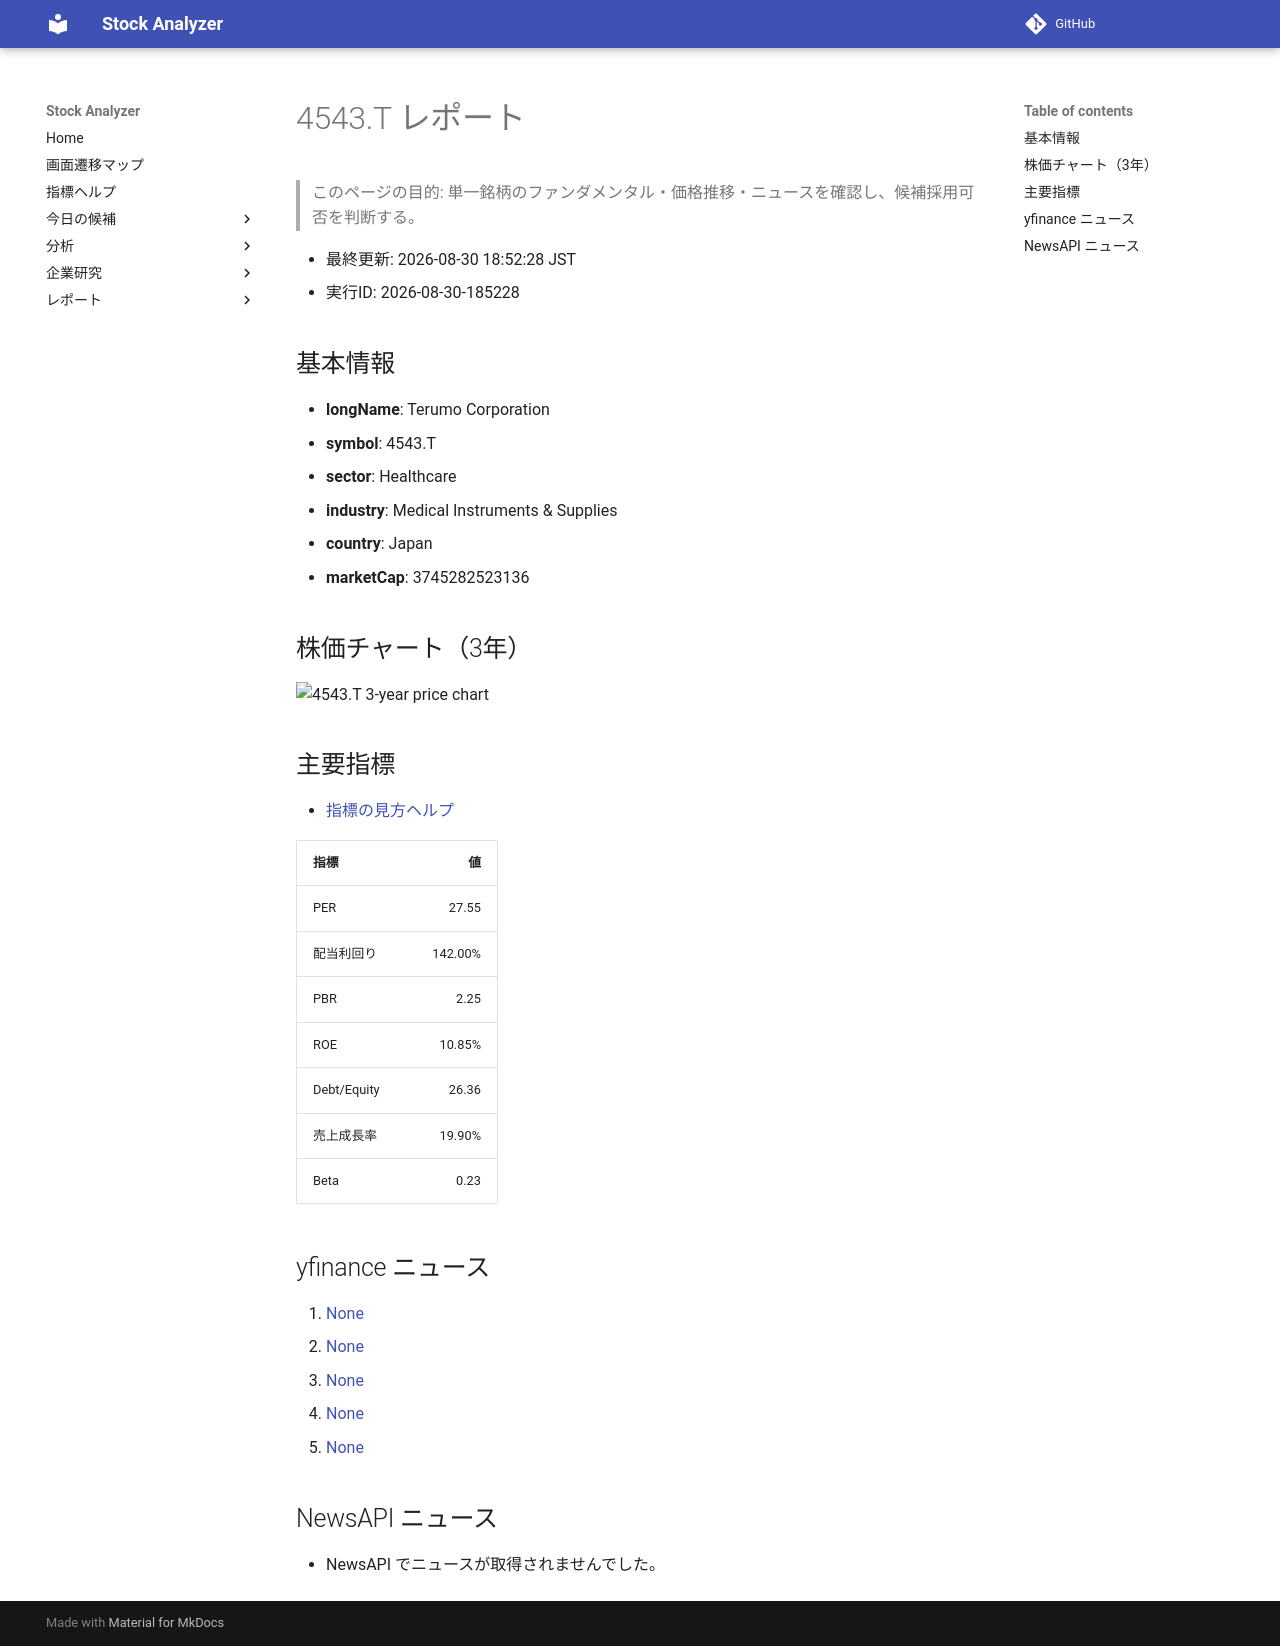

repository: Yumi-note/Making-APP · page: reports/2026-08-30/185228/4543_T/index.html · generator: mkdocs

# 4543.T レポート

> このページの目的: 単一銘柄のファンダメンタル・価格推移・ニュースを確認し、候補採用可否を判断する。

- 最終更新: 2026-08-30 18:52:28 JST
- 実行ID: 2026-08-30-185228

## 基本情報

- **longName**: Terumo Corporation
- **symbol**: 4543.T
- **sector**: Healthcare
- **industry**: Medical Instruments & Supplies
- **country**: Japan
- **marketCap**: 3745282523136

## 株価チャート（3年）

![4543.T 3-year price chart](4543_T_3y.png)

## 主要指標

- [指標の見方ヘルプ](../../../../indicators.md)

| 指標 | 値 |
|---|---:|
| PER | 27.55 |
| 配当利回り | 142.00% |
| PBR | 2.25 |
| ROE | 10.85% |
| Debt/Equity | 26.36 |
| 売上成長率 | 19.90% |
| Beta | 0.23 |

## yfinance ニュース

1. [None](None)
2. [None](None)
3. [None](None)
4. [None](None)
5. [None](None)

## NewsAPI ニュース

- NewsAPI でニュースが取得されませんでした。
